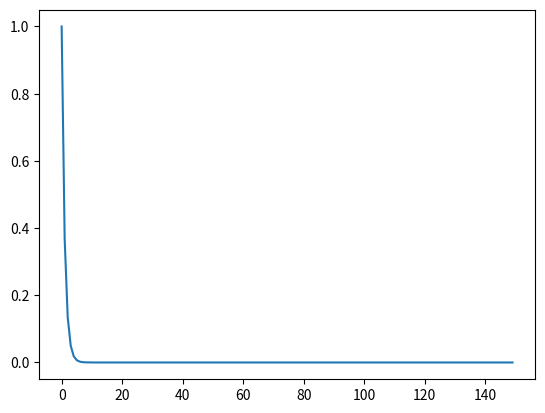

Python code for this plot:
from math import exp
import numpy as np
import matplotlib.pyplot as plt

print(exp(0))
print(exp(1))


# evenly sampled time at 200ms intervals
x = np.arange(0., 150., 1)
y = np.exp(-x)
plt.plot(x,y)
plt.show()
